Run: headless pygame with SDL's dummy video driver; simulated clock (each Clock.tick advances the game by its frame time, no real sleeping); random seed 0; keys injected as events and as key.get_pressed() state; no mouse input.
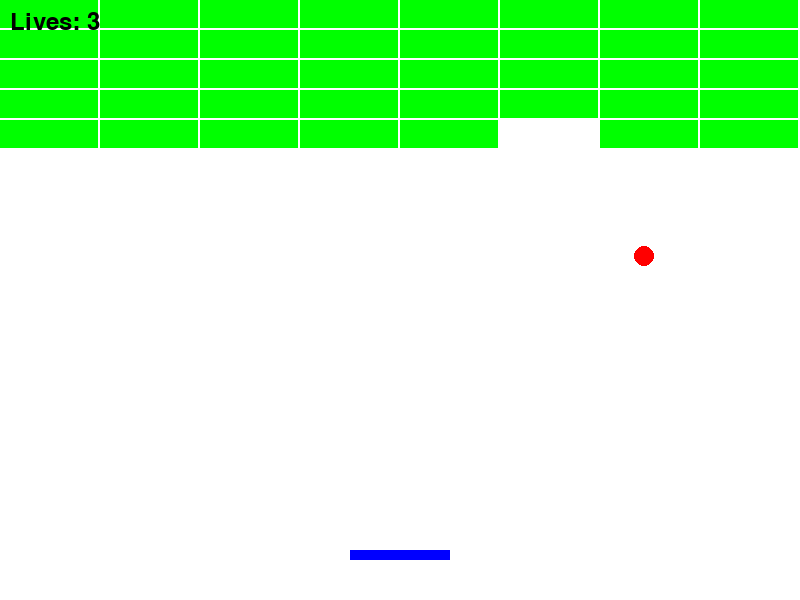
Frame 1 of 4 · flips 1–60 · no input
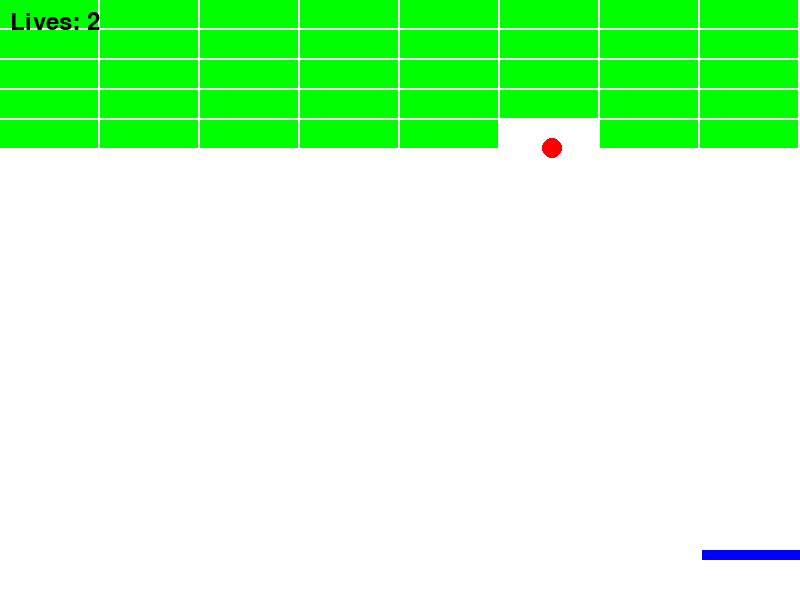
Frame 2 of 4 · flips 61–180 · tapped SPACE, RETURN · held RIGHT (→), D
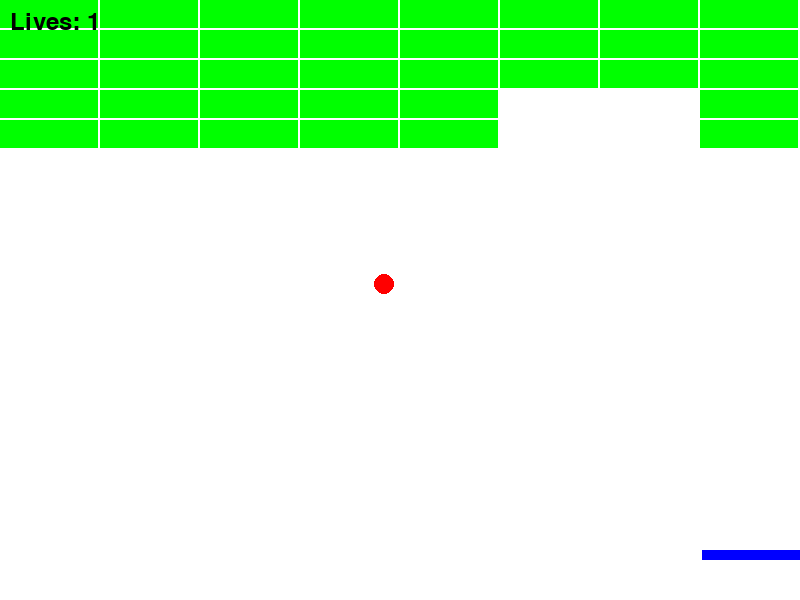
Frame 3 of 4 · flips 181–300 · held DOWN (↓), S
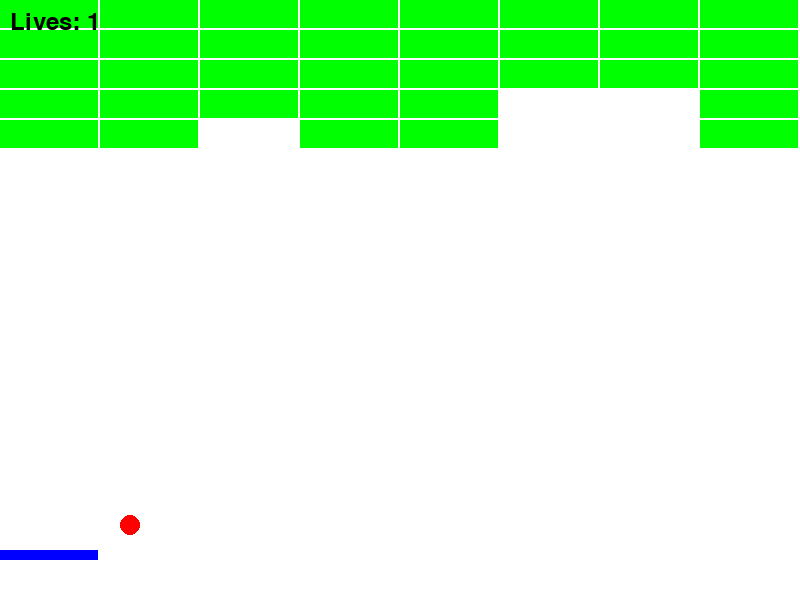
Frame 4 of 4 · flips 301–420 · held LEFT (←), A, UP (↑), W

The pygame program that drew these frames:

import pygame
import random

# Pygame को इनिशियलाइज़ करें
pygame.init()

# स्क्रीन आयाम
WIDTH, HEIGHT = 800, 600
screen = pygame.display.set_mode((WIDTH, HEIGHT))
pygame.display.set_caption("Brick Breaker")

# रंग
WHITE = (255, 255, 255)
BLUE = (0, 0, 255)
RED = (255, 0, 0)
GREEN = (0, 255, 0)
BLACK = (0, 0, 0)

# पैडल सेटिंग
paddle_width, paddle_height = 100, 10
paddle_x = (WIDTH - paddle_width) // 2
paddle_y = HEIGHT - 50
paddle_speed = 8

# बॉल सेटिंग
ball_radius = 10
ball_x = WIDTH // 2
ball_y = HEIGHT // 2
ball_speed_x = random.choice([-4, 4])
ball_speed_y = -4
speed_increase = 0.2  # प्रत्येक ईंट टूटने के बाद गति में वृद्धि

# ईंट सेटिंग
brick_rows, brick_cols = 5, 8
brick_width = WIDTH // brick_cols
brick_height = 30
bricks = [pygame.Rect(col * brick_width, row * brick_height, brick_width - 2, brick_height - 2)
          for row in range(brick_rows) for col in range(brick_cols)]

# जीवन की गिनती
lives = 3
font = pygame.font.Font(None, 36)

def reset_ball():
    """Reset ball position and direction when a life is lost."""
    global ball_x, ball_y, ball_speed_x, ball_speed_y
    ball_x, ball_y = WIDTH // 2, HEIGHT // 2
    ball_speed_x = random.choice([-4, 4])
    ball_speed_y = -4

# गेम लूप
running = True
while running:
    screen.fill(WHITE)
    
    # ईवेंट संभालें
    for event in pygame.event.get():
        if event.type == pygame.QUIT:
            running = False
    
    # पैडल ले जाएँ
    keys = pygame.key.get_pressed()
    if keys[pygame.K_LEFT] and paddle_x > 0:
        paddle_x -= paddle_speed
    if keys[pygame.K_RIGHT] and paddle_x < WIDTH - paddle_width:
        paddle_x += paddle_speed
    
    # बॉल ले जाएँ
    ball_x += ball_speed_x
    ball_y += ball_speed_y
    
    # दीवारों से बॉल का टकराव
    if ball_x - ball_radius <= 0 or ball_x + ball_radius >= WIDTH:
        ball_speed_x *= -1
    if ball_y - ball_radius <= 0:
        ball_speed_y *= -1
    
    # बॉल का पैडल से टकराना
    paddle_rect = pygame.Rect(paddle_x, paddle_y, paddle_width, paddle_height)
    if paddle_rect.collidepoint(ball_x, ball_y + ball_radius):
        ball_speed_y *= -1
        ball_speed_x += random.choice([-1, 1])  # विविधता जोड़ें
    
    # ईंटों से बॉल का टकराना
    for brick in bricks[:]:
        if brick.colliderect(pygame.Rect(ball_x - ball_radius, ball_y - ball_radius, 2 * ball_radius, 2 * ball_radius)):
            bricks.remove(brick)
            ball_speed_y *= -1
            
            # बॉल की गति बढ़ाएँ
            if ball_speed_y > 0:
                ball_speed_y += speed_increase
            else:
                ball_speed_y -= speed_increase
            
            if ball_speed_x > 0:
                ball_speed_x += speed_increase
            else:
                ball_speed_x -= speed_increase
            break
    
    # बॉल पैडल से नीचे गिरती है (एक जीवन खो देती है)
    if ball_y >= HEIGHT:
        lives -= 1
        if lives > 0:
            reset_ball()  # अगर जीवन बचा है तो बॉल को रीसेट करें
        else:
            running = False  # अगर कोई जीवन नहीं बचा है तो गेम समाप्त करें
    
    # तत्वों को ड्रा करें
    pygame.draw.rect(screen, BLUE, paddle_rect)
    pygame.draw.circle(screen, RED, (ball_x, ball_y), ball_radius)
    for brick in bricks:
        pygame.draw.rect(screen, GREEN, brick)

    # जीवन प्रदर्शित करें
    lives_text = font.render(f"Lives: {lives}", True, BLACK)
    screen.blit(lives_text, (10, 10))
    
    pygame.display.flip()
    pygame.time.delay(20)

pygame.quit()
